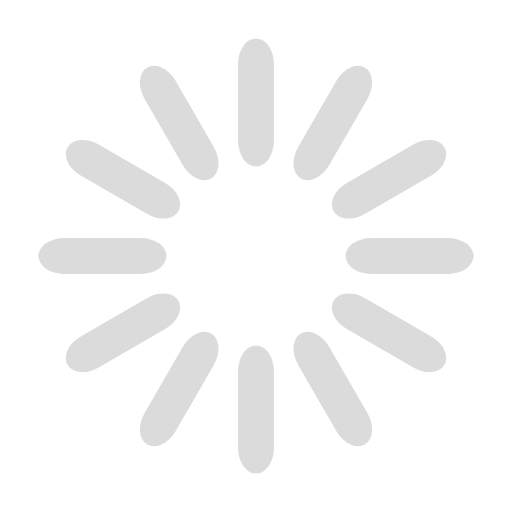
t = 0.00 s
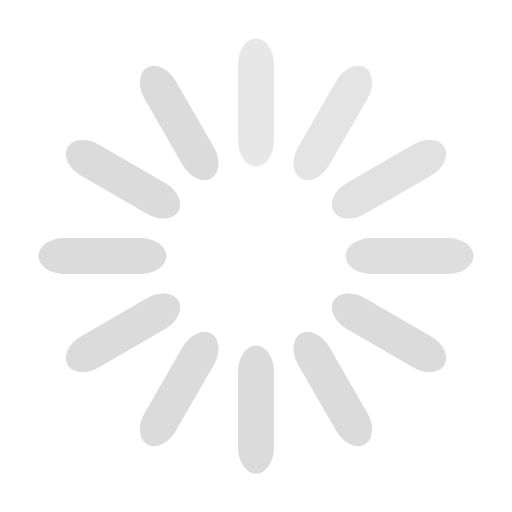
t = 0.33 s
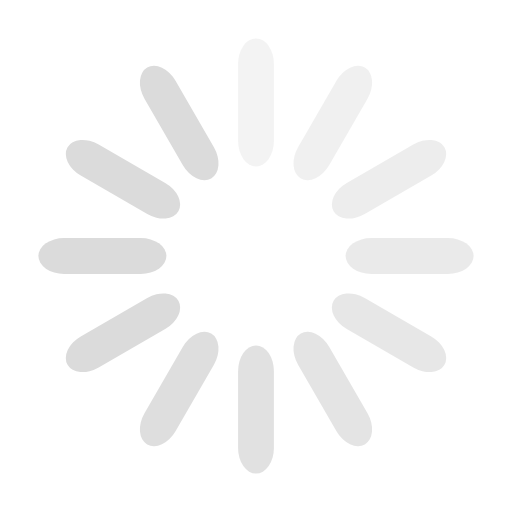
t = 0.67 s
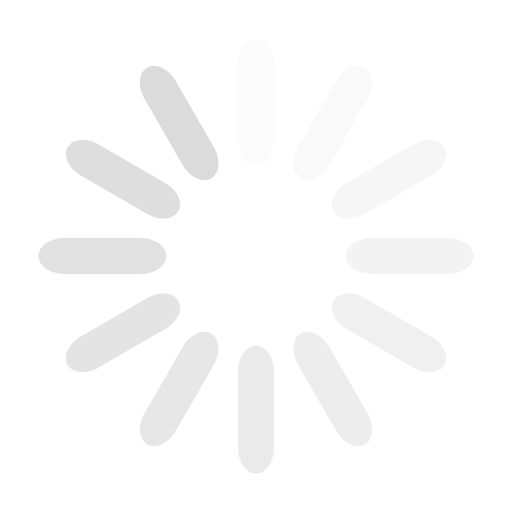
t = 0.92 s
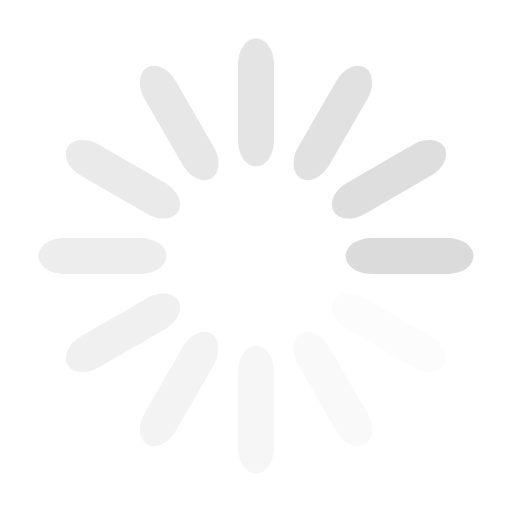
t = 1.25 s
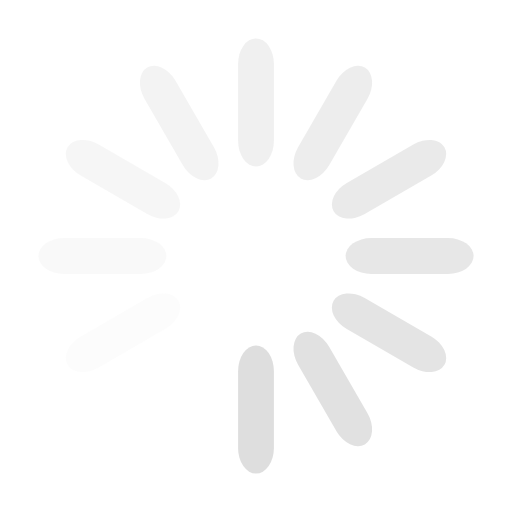
t = 1.58 s

The animated SVG that drew these frames (rendered in a browser with its animation timeline set to each time). Animation: 12 SMIL elements (animate=12); one cycle of 1.92 s, repeats indefinitely.

<svg width='94px' height='94px' xmlns="http://www.w3.org/2000/svg" viewBox="0 0 100 100" preserveAspectRatio="xMidYMid" class="uil-default"><rect x="0" y="0" width="100" height="100" fill="none" class="bk"></rect><rect  x='46.5' y='37.5' width='7' height='25' rx='5' ry='5' fill='#dbdbdb' transform='rotate(0 50 50) translate(0 -30)'>  <animate attributeName='opacity' from='1' to='0' dur='1s' begin='0s' repeatCount='indefinite'/></rect><rect  x='46.5' y='37.5' width='7' height='25' rx='5' ry='5' fill='#dbdbdb' transform='rotate(30 50 50) translate(0 -30)'>  <animate attributeName='opacity' from='1' to='0' dur='1s' begin='0.08333333333333333s' repeatCount='indefinite'/></rect><rect  x='46.5' y='37.5' width='7' height='25' rx='5' ry='5' fill='#dbdbdb' transform='rotate(60 50 50) translate(0 -30)'>  <animate attributeName='opacity' from='1' to='0' dur='1s' begin='0.16666666666666666s' repeatCount='indefinite'/></rect><rect  x='46.5' y='37.5' width='7' height='25' rx='5' ry='5' fill='#dbdbdb' transform='rotate(90 50 50) translate(0 -30)'>  <animate attributeName='opacity' from='1' to='0' dur='1s' begin='0.25s' repeatCount='indefinite'/></rect><rect  x='46.5' y='37.5' width='7' height='25' rx='5' ry='5' fill='#dbdbdb' transform='rotate(120 50 50) translate(0 -30)'>  <animate attributeName='opacity' from='1' to='0' dur='1s' begin='0.3333333333333333s' repeatCount='indefinite'/></rect><rect  x='46.5' y='37.5' width='7' height='25' rx='5' ry='5' fill='#dbdbdb' transform='rotate(150 50 50) translate(0 -30)'>  <animate attributeName='opacity' from='1' to='0' dur='1s' begin='0.4166666666666667s' repeatCount='indefinite'/></rect><rect  x='46.5' y='37.5' width='7' height='25' rx='5' ry='5' fill='#dbdbdb' transform='rotate(180 50 50) translate(0 -30)'>  <animate attributeName='opacity' from='1' to='0' dur='1s' begin='0.5s' repeatCount='indefinite'/></rect><rect  x='46.5' y='37.5' width='7' height='25' rx='5' ry='5' fill='#dbdbdb' transform='rotate(210 50 50) translate(0 -30)'>  <animate attributeName='opacity' from='1' to='0' dur='1s' begin='0.5833333333333334s' repeatCount='indefinite'/></rect><rect  x='46.5' y='37.5' width='7' height='25' rx='5' ry='5' fill='#dbdbdb' transform='rotate(240 50 50) translate(0 -30)'>  <animate attributeName='opacity' from='1' to='0' dur='1s' begin='0.6666666666666666s' repeatCount='indefinite'/></rect><rect  x='46.5' y='37.5' width='7' height='25' rx='5' ry='5' fill='#dbdbdb' transform='rotate(270 50 50) translate(0 -30)'>  <animate attributeName='opacity' from='1' to='0' dur='1s' begin='0.75s' repeatCount='indefinite'/></rect><rect  x='46.5' y='37.5' width='7' height='25' rx='5' ry='5' fill='#dbdbdb' transform='rotate(300 50 50) translate(0 -30)'>  <animate attributeName='opacity' from='1' to='0' dur='1s' begin='0.8333333333333334s' repeatCount='indefinite'/></rect><rect  x='46.5' y='37.5' width='7' height='25' rx='5' ry='5' fill='#dbdbdb' transform='rotate(330 50 50) translate(0 -30)'>  <animate attributeName='opacity' from='1' to='0' dur='1s' begin='0.9166666666666666s' repeatCount='indefinite'/></rect></svg>
